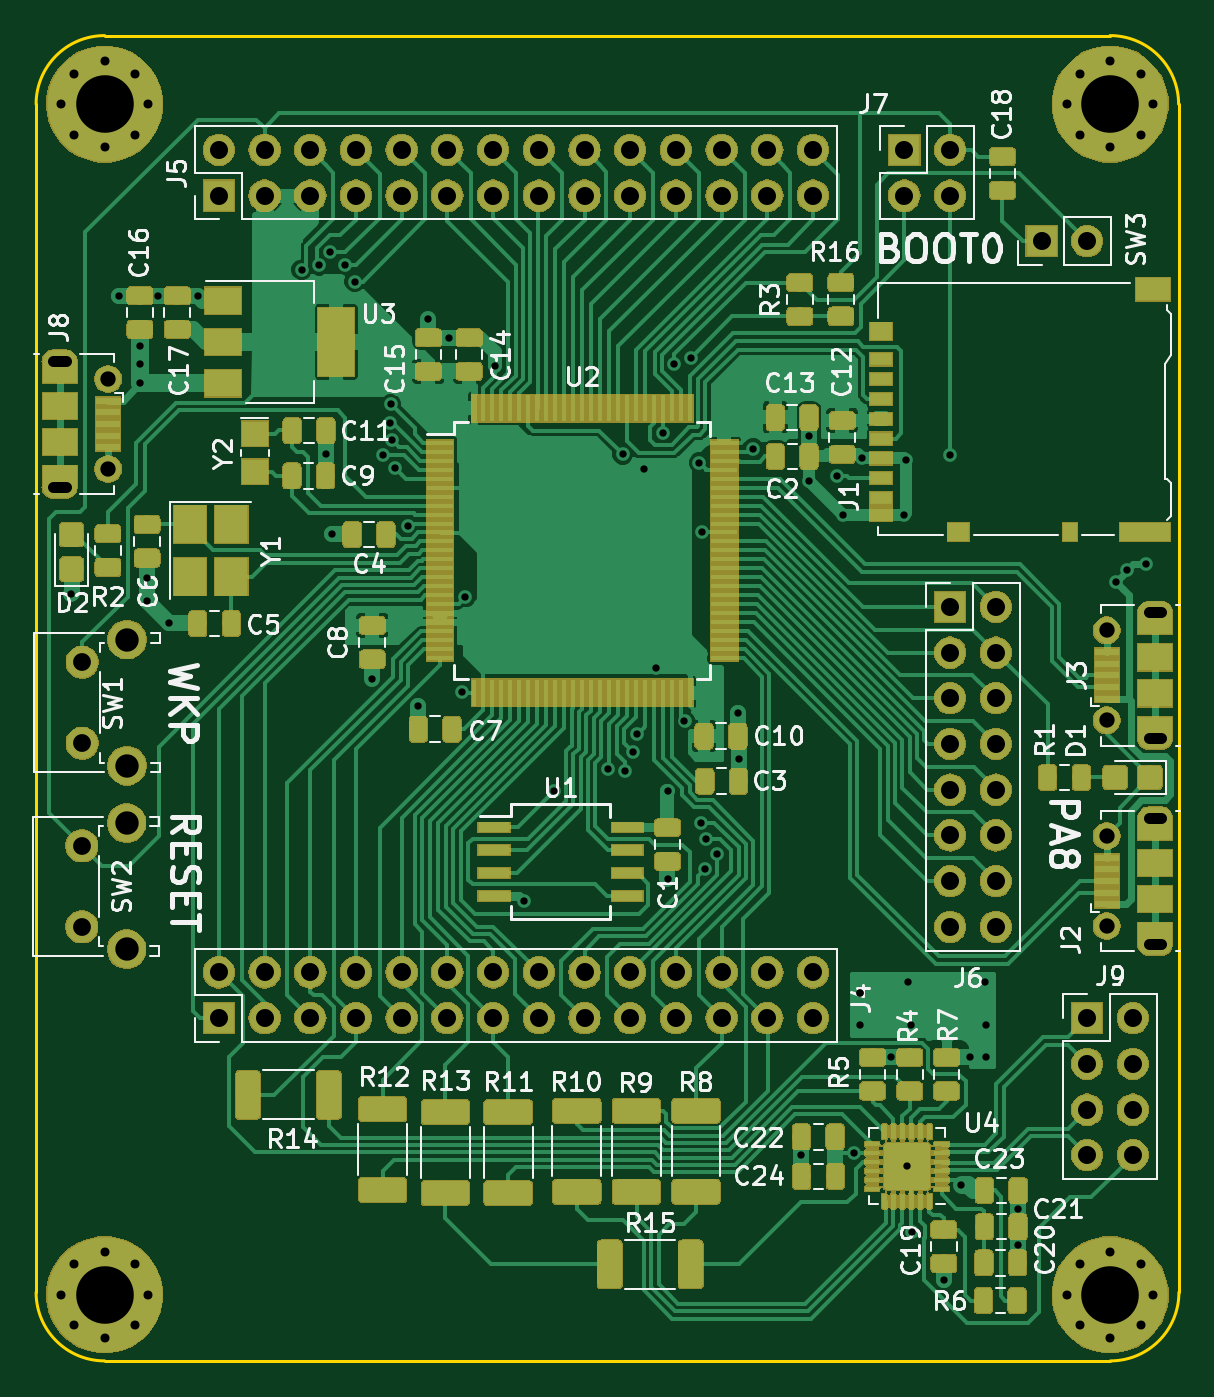
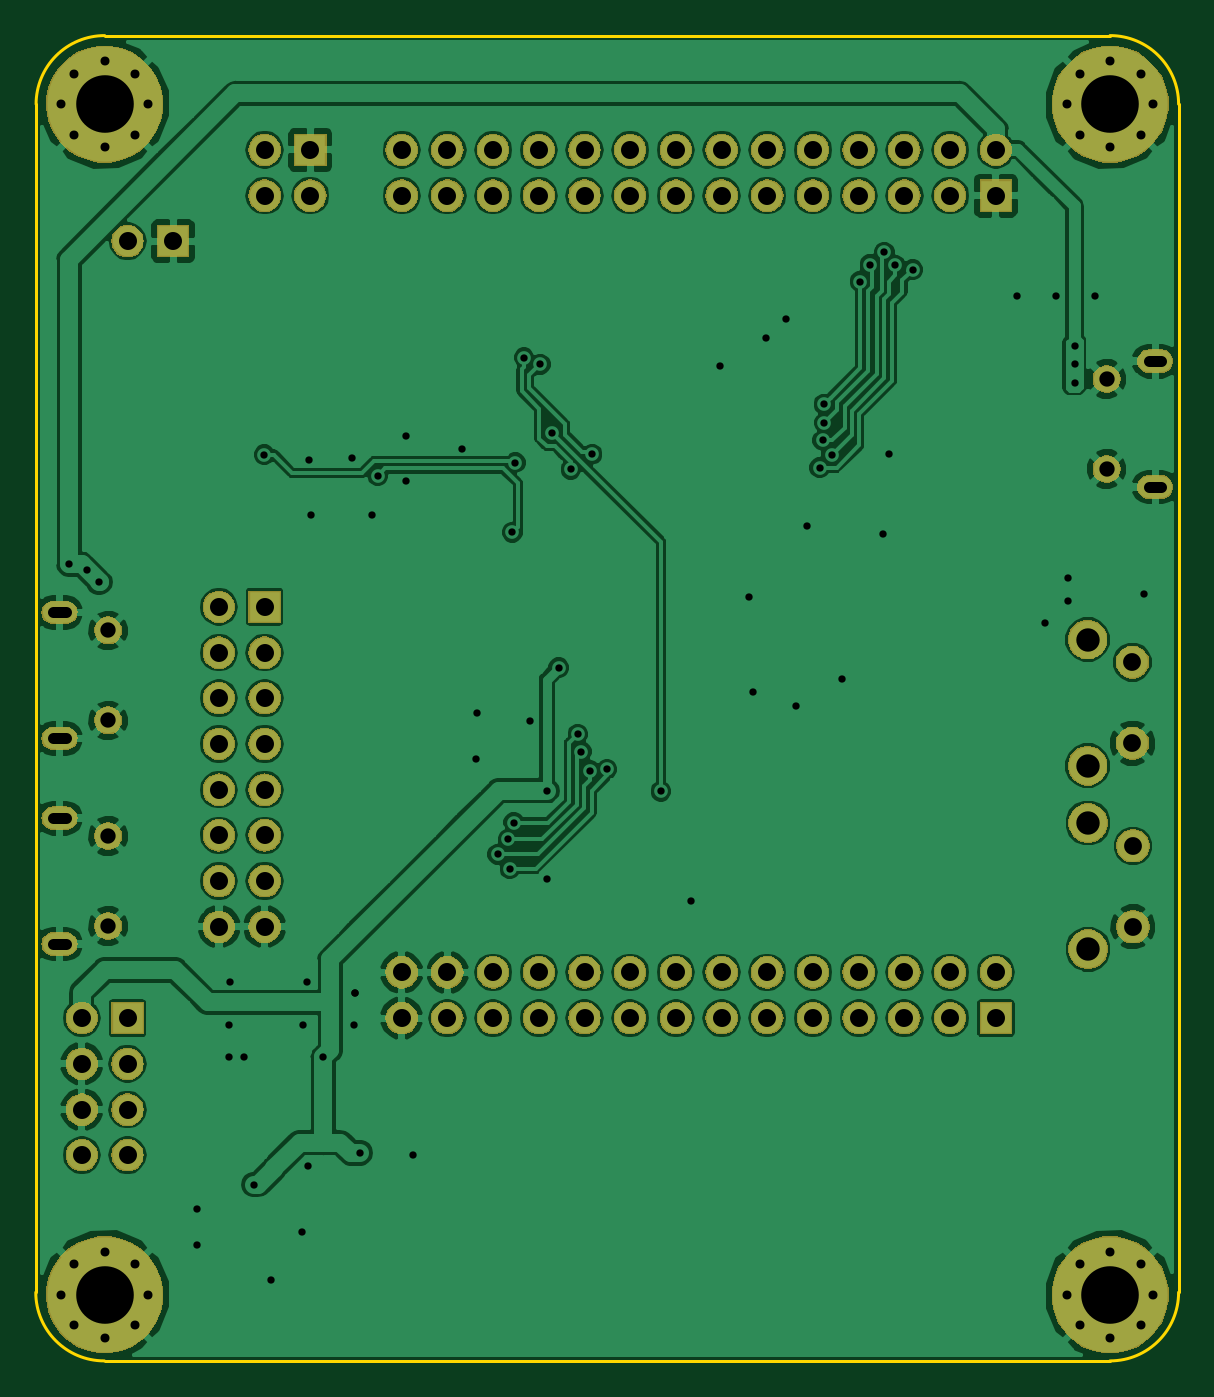
Circuit board: 11 layer files. Board 63.5 x 73.7 mm.
- bottom_copper: proto-h750-B.Cu.gbl (183966 bytes)
- bottom_mask: proto-h750-B.Mask.gbs (130415 bytes)
- paste: proto-h750-B.Paste.gbp (544 bytes)
- bottom_silk: proto-h750-B.SilkS.gbo (545 bytes)
- outline: proto-h750-Edge.Cuts.gm1 (1033 bytes)
- top_copper: proto-h750-F.Cu.gtl (331158 bytes)
- top_mask: proto-h750-F.Mask.gts (271160 bytes)
- paste: proto-h750-F.Paste.gtp (211814 bytes)
- top_silk: proto-h750-F.SilkS.gto (64187 bytes)
- drill: proto-h750-NPTH.drl (166 bytes)
- drill: proto-h750-PTH.drl (3372 bytes)

=== bottom_copper: proto-h750-B.Cu.gbl (183966 bytes, source omitted) ===
=== bottom_mask: proto-h750-B.Mask.gbs (130415 bytes, source omitted) ===
=== paste: proto-h750-B.Paste.gbp ===
G04 #@! TF.GenerationSoftware,KiCad,Pcbnew,5.0.1-33cea8e~68~ubuntu18.04.1*
G04 #@! TF.CreationDate,2018-11-18T16:32:13-03:00*
G04 #@! TF.ProjectId,proto-h750,70726F746F2D683735302E6B69636164,rev?*
G04 #@! TF.SameCoordinates,Original*
G04 #@! TF.FileFunction,Paste,Bot*
G04 #@! TF.FilePolarity,Positive*
%FSLAX46Y46*%
G04 Gerber Fmt 4.6, Leading zero omitted, Abs format (unit mm)*
G04 Created by KiCad (PCBNEW 5.0.1-33cea8e~68~ubuntu18.04.1) date dom 18 nov 2018 16:32:13 -03*
%MOMM*%
%LPD*%
G01*
G04 APERTURE LIST*
G04 APERTURE END LIST*
M02*

=== bottom_silk: proto-h750-B.SilkS.gbo ===
G04 #@! TF.GenerationSoftware,KiCad,Pcbnew,5.0.1-33cea8e~68~ubuntu18.04.1*
G04 #@! TF.CreationDate,2018-11-18T16:32:13-03:00*
G04 #@! TF.ProjectId,proto-h750,70726F746F2D683735302E6B69636164,rev?*
G04 #@! TF.SameCoordinates,Original*
G04 #@! TF.FileFunction,Legend,Bot*
G04 #@! TF.FilePolarity,Positive*
%FSLAX46Y46*%
G04 Gerber Fmt 4.6, Leading zero omitted, Abs format (unit mm)*
G04 Created by KiCad (PCBNEW 5.0.1-33cea8e~68~ubuntu18.04.1) date dom 18 nov 2018 16:32:13 -03*
%MOMM*%
%LPD*%
G01*
G04 APERTURE LIST*
G04 APERTURE END LIST*
M02*

=== outline: proto-h750-Edge.Cuts.gm1 ===
G04 #@! TF.GenerationSoftware,KiCad,Pcbnew,5.0.1-33cea8e~68~ubuntu18.04.1*
G04 #@! TF.CreationDate,2018-11-18T16:32:13-03:00*
G04 #@! TF.ProjectId,proto-h750,70726F746F2D683735302E6B69636164,rev?*
G04 #@! TF.SameCoordinates,Original*
G04 #@! TF.FileFunction,Profile,NP*
%FSLAX46Y46*%
G04 Gerber Fmt 4.6, Leading zero omitted, Abs format (unit mm)*
G04 Created by KiCad (PCBNEW 5.0.1-33cea8e~68~ubuntu18.04.1) date dom 18 nov 2018 16:32:13 -03*
%MOMM*%
%LPD*%
G01*
G04 APERTURE LIST*
%ADD10C,0.150000*%
G04 APERTURE END LIST*
D10*
X102866393Y-115570000D02*
X158750000Y-115570000D01*
X102870000Y-115570000D02*
G75*
G02X99060000Y-111760000I0J3810000D01*
G01*
X162577780Y-111760000D02*
G75*
G02X158767780Y-115570000I-3810000J0D01*
G01*
X99060000Y-45720000D02*
G75*
G02X102870000Y-41910000I3810000J0D01*
G01*
X158750000Y-41910000D02*
G75*
G02X162560000Y-45720000I0J-3810000D01*
G01*
X99060000Y-45720000D02*
X99060000Y-111760000D01*
X158750000Y-41910000D02*
X102870000Y-41910000D01*
X162577780Y-111760000D02*
X162577780Y-45720000D01*
M02*

=== top_copper: proto-h750-F.Cu.gtl (331158 bytes, source omitted) ===
=== top_mask: proto-h750-F.Mask.gts (271160 bytes, source omitted) ===
=== paste: proto-h750-F.Paste.gtp (211814 bytes, source omitted) ===
=== top_silk: proto-h750-F.SilkS.gto (64187 bytes, source omitted) ===
=== drill: proto-h750-NPTH.drl ===
M48
;DRILL file {KiCad 5.0.1-33cea8e~68~ubuntu18.04.1} date dom 18 nov 2018 16:32:17 -03
;FORMAT={-:-/ absolute / inch / decimal}
FMAT,2
INCH,TZ
%
G90
G05
M72
T0
M30

=== drill: proto-h750-PTH.drl ===
M48
;DRILL file {KiCad 5.0.1-33cea8e~68~ubuntu18.04.1} date dom 18 nov 2018 16:32:17 -03
;FORMAT={-:-/ absolute / inch / decimal}
FMAT,2
INCH,TZ
T1C0.0160
T2C0.0197
T3C0.0236
T4C0.0335
T5C0.0390
T6C0.0394
T7C0.0512
T8C0.1260
%
G90
G05
M72
T1
X3.9763Y-2.8714
X4.0819Y-2.2188
X4.1273Y-2.3294
X4.1273Y-2.3687
X4.1273Y-2.411
X4.1428Y-2.8365
X4.1428Y-2.8878
X4.1675Y-2.2188
X4.1914Y-2.9364
X4.2538Y-2.2188
X4.4814Y-2.1624
X4.5196Y-2.153
X4.5335Y-2.5646
X4.5441Y-2.1239
X4.5477Y-2.7413
X4.5755Y-2.1512
X4.5973Y-2.1881
X4.6356Y-3.0568
X4.6594Y-2.5678
X4.675Y-2.4973
X4.6762Y-2.4572
X4.6787Y-2.5351
X4.6851Y-2.5957
X4.713Y-2.722
X4.7367Y-3.1159
X4.7582Y-2.2699
X4.8025Y-2.3109
X4.8319Y-3.0871
X4.8394Y-2.8786
X4.9042Y-2.374
X4.9672Y-3.5436
X5.0327Y-3.3036
X5.1507Y-3.2553
X5.1833Y-2.566
X5.1886Y-3.2582
X5.2066Y-3.2171
X5.2145Y-3.1791
X5.2298Y-2.5992
X5.2566Y-3.0334
X5.2716Y-2.5193
X5.2817Y-3.4966
X5.2822Y-3.3026
X5.2969Y-2.369
X5.3188Y-3.1487
X5.3324Y-2.3544
X5.3511Y-2.5844
X5.355Y-3.3722
X5.3578Y-2.7366
X5.3633Y-3.473
X5.3666Y-3.4084
X5.39Y-3.4412
X5.4357Y-3.1315
X5.4371Y-3.232
X5.4691Y-2.5538
X5.5747Y-4.0998
X5.5914Y-2.5266
X5.5914Y-2.6255
X5.6522Y-2.6135
X5.6649Y-2.699
X5.6905Y-4.095
X5.7019Y-3.7457
X5.7019Y-3.7457
X5.7035Y-3.8143
X5.7081Y-2.575
X5.7716Y-3.8857
X5.7987Y-2.699
X5.8025Y-2.5788
X5.8056Y-4.1245
X5.8082Y-3.7209
X5.8155Y-3.8143
X5.8174Y-4.2671
X5.8866Y-4.374
X5.9007Y-2.5669
X5.9235Y-4.1642
X5.9443Y-3.8845
X5.9765Y-3.721
X5.9781Y-3.8143
X5.9781Y-3.8854
X6.0477Y-4.2965
X6.0489Y-4.2167
X6.2631Y-2.8458
X6.2878Y-2.8187
X6.3277Y-2.8064
T2
X6.1555Y-4.4055
X6.1832Y-4.3387
X6.1832Y-4.4723
X6.25Y-4.311
X6.25Y-4.5
X6.3168Y-4.3387
X6.3168Y-4.4723
X6.3445Y-4.4055
X3.9555Y-4.4055
X3.9832Y-4.3387
X3.9832Y-4.4723
X4.05Y-4.311
X4.05Y-4.5
X4.1168Y-4.3387
X4.1168Y-4.4723
X4.1445Y-4.4055
X6.1555Y-1.8
X6.1832Y-1.7332
X6.1832Y-1.8668
X6.25Y-1.7055
X6.25Y-1.8945
X6.3168Y-1.7332
X6.3168Y-1.8668
X6.3445Y-1.8
X3.9555Y-1.8
X3.9832Y-1.7332
X3.9832Y-1.8668
X4.05Y-1.7055
X4.05Y-1.8945
X4.1168Y-1.7332
X4.1168Y-1.8668
X4.1445Y-1.8
T4
X6.2424Y-3.4016
X6.2424Y-3.5984
X4.0576Y-2.4016
X4.0576Y-2.5984
X6.2424Y-2.9516
X6.2424Y-3.1484
T5
X4.0009Y-3.0214
X4.0009Y-3.1986
X4.Y-3.4228
X4.Y-3.6
T6
X5.8Y-1.9
X5.8Y-2.
X5.9Y-1.9
X5.9Y-2.
X4.3Y-3.7
X4.3Y-3.8
X4.4Y-3.7
X4.4Y-3.8
X4.5Y-3.7
X4.5Y-3.8
X4.6Y-3.7
X4.6Y-3.8
X4.7Y-3.7
X4.7Y-3.8
X4.8Y-3.7
X4.8Y-3.8
X4.9Y-3.7
X4.9Y-3.8
X5.Y-3.7
X5.Y-3.8
X5.1Y-3.7
X5.1Y-3.8
X5.2Y-3.7
X5.2Y-3.8
X5.3Y-3.7
X5.3Y-3.8
X5.4Y-3.7
X5.4Y-3.8
X5.5Y-3.7
X5.5Y-3.8
X5.6Y-3.7
X5.6Y-3.8
X6.1Y-2.1
X6.2Y-2.1
X5.9Y-2.9
X5.9Y-3.
X5.9Y-3.1
X5.9Y-3.2
X5.9Y-3.3
X5.9Y-3.4
X5.9Y-3.5
X5.9Y-3.6
X6.Y-2.9
X6.Y-3.
X6.Y-3.1
X6.Y-3.2
X6.Y-3.3
X6.Y-3.4
X6.Y-3.5
X6.Y-3.6
X6.2Y-3.8
X6.2Y-3.9
X6.2Y-4.
X6.2Y-4.1
X6.3Y-3.8
X6.3Y-3.9
X6.3Y-4.
X6.3Y-4.1
X4.3Y-1.9
X4.3Y-2.
X4.4Y-1.9
X4.4Y-2.
X4.5Y-1.9
X4.5Y-2.
X4.6Y-1.9
X4.6Y-2.
X4.7Y-1.9
X4.7Y-2.
X4.8Y-1.9
X4.8Y-2.
X4.9Y-1.9
X4.9Y-2.
X5.Y-1.9
X5.Y-2.
X5.1Y-1.9
X5.1Y-2.
X5.2Y-1.9
X5.2Y-2.
X5.3Y-1.9
X5.3Y-2.
X5.4Y-1.9
X5.4Y-2.
X5.5Y-1.9
X5.5Y-2.
X5.6Y-1.9
X5.6Y-2.
T7
X4.0989Y-2.9718
X4.0989Y-3.2478
X4.098Y-3.3732
X4.098Y-3.6492
T8
X4.05Y-4.4055
X6.25Y-1.8
X4.05Y-1.8
X6.25Y-4.4055
T3
X6.3349Y-3.3622G85X6.3625Y-3.3622
G05
X6.3625Y-3.6378G85X6.3349Y-3.6378
G05
X3.9375Y-2.3622G85X3.9651Y-2.3622
G05
X3.9651Y-2.6378G85X3.9375Y-2.6378
G05
X6.3349Y-2.9122G85X6.3625Y-2.9122
G05
X6.3625Y-3.1878G85X6.3349Y-3.1878
G05
T0
M30

